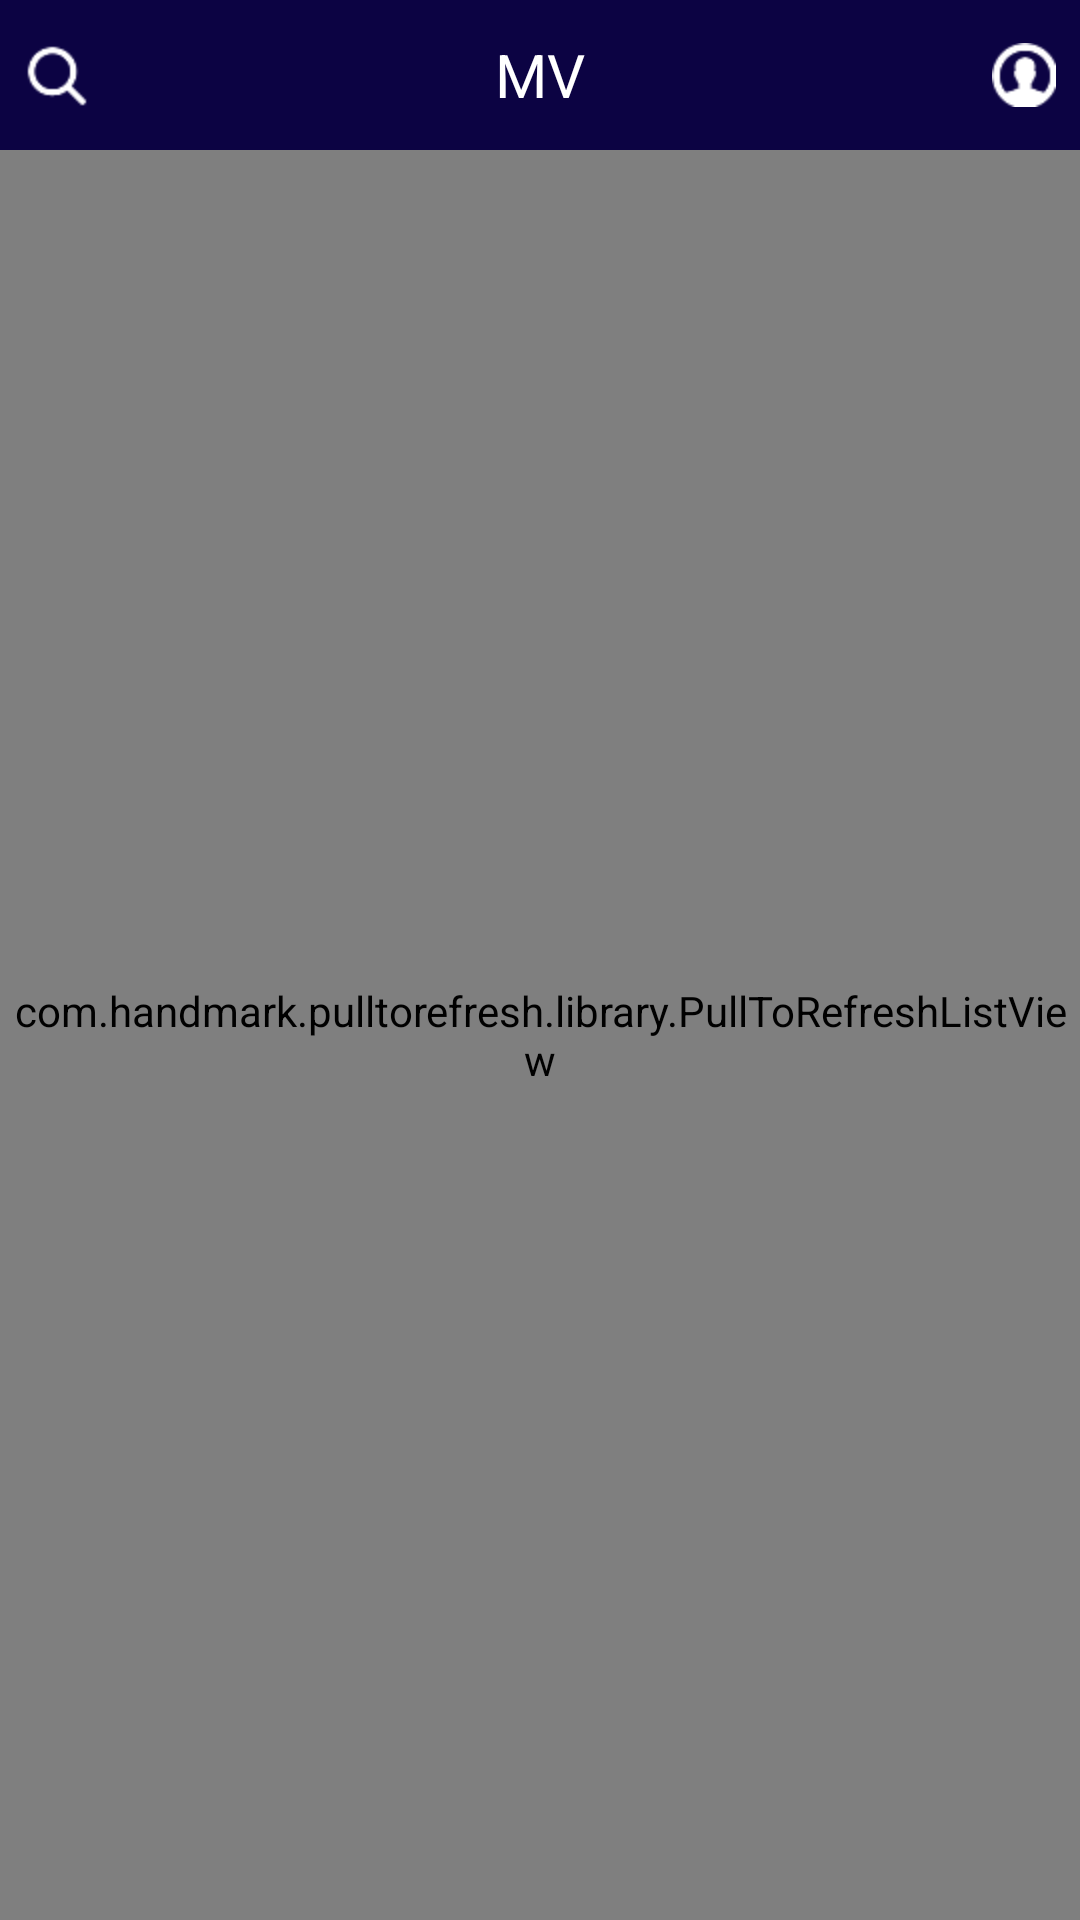

Reconstruct the res/layout file that produces this screen, plus the resources it refers to.
<!-- AndroidManifest.xml: application theme AppTheme -->
<!-- res/layout/fragment_mv.xml -->
<?xml version="1.0" encoding="utf-8"?>
<LinearLayout xmlns:android="http://schemas.android.com/apk/res/android"
    android:layout_width="match_parent"
    android:layout_height="match_parent"
    android:orientation="vertical">


    <RelativeLayout
        android:layout_width="match_parent"
        android:layout_height="@dimen/mv_header_height"
        android:background="#0c0343">

        <TextView
            android:id="@+id/teach_mv_search"
            android:layout_width="wrap_content"
            android:layout_height="wrap_content"
            android:layout_centerVertical="true"
            android:layout_marginLeft="8dp"
            android:background="@mipmap/search" />

        <TextView
            android:layout_width="wrap_content"
            android:layout_height="wrap_content"
            android:layout_centerInParent="true"
            android:layout_gravity="center"
            android:text="MV"
            android:textColor="#ffffff"
            android:textSize="@dimen/mv_header_title_size" />
        <TextView
            android:id="@+id/teach_mv_login"
            android:layout_width="wrap_content"
            android:layout_height="wrap_content"
            android:layout_alignParentRight="true"
            android:layout_centerVertical="true"
            android:layout_marginRight="8dp"
            android:background="@mipmap/login1" />

    </RelativeLayout>
    <com.handmark.pulltorefresh.library.PullToRefreshListView
        android:id="@+id/teach_mv_pull_to_refresh_lv"
        android:layout_width="match_parent"
        android:layout_height="match_parent" />

</LinearLayout>
<!-- resources referenced by this layout -->
<resources>
  <dimen name="mv_header_height">50dp</dimen>
  <dimen name="mv_header_title_size">20sp</dimen>
  <!-- mipmap login1: png bitmap (mipmap-hdpi, 711 bytes) -->
  <!-- mipmap search: png bitmap (mipmap-hdpi, 624 bytes) -->
  <style name="AppTheme" parent="Theme.AppCompat.Light.NoActionBar">
          
          <item name="colorPrimary">@color/colorPrimary</item>
          <item name="colorPrimaryDark">@color/colorPrimaryDark</item>
          <item name="colorAccent">@color/colorAccent</item>
      </style>
  
      android:layout_width="0dp"
      android:layout_weight="1"
      android:layout_height="40dp"
      android:gravity="center"
      android:button="@null"
  <color name="colorPrimary">#3F51B5</color>
  <color name="colorPrimaryDark">#303F9F</color>
  <color name="colorAccent">#FF4081</color>
</resources>
